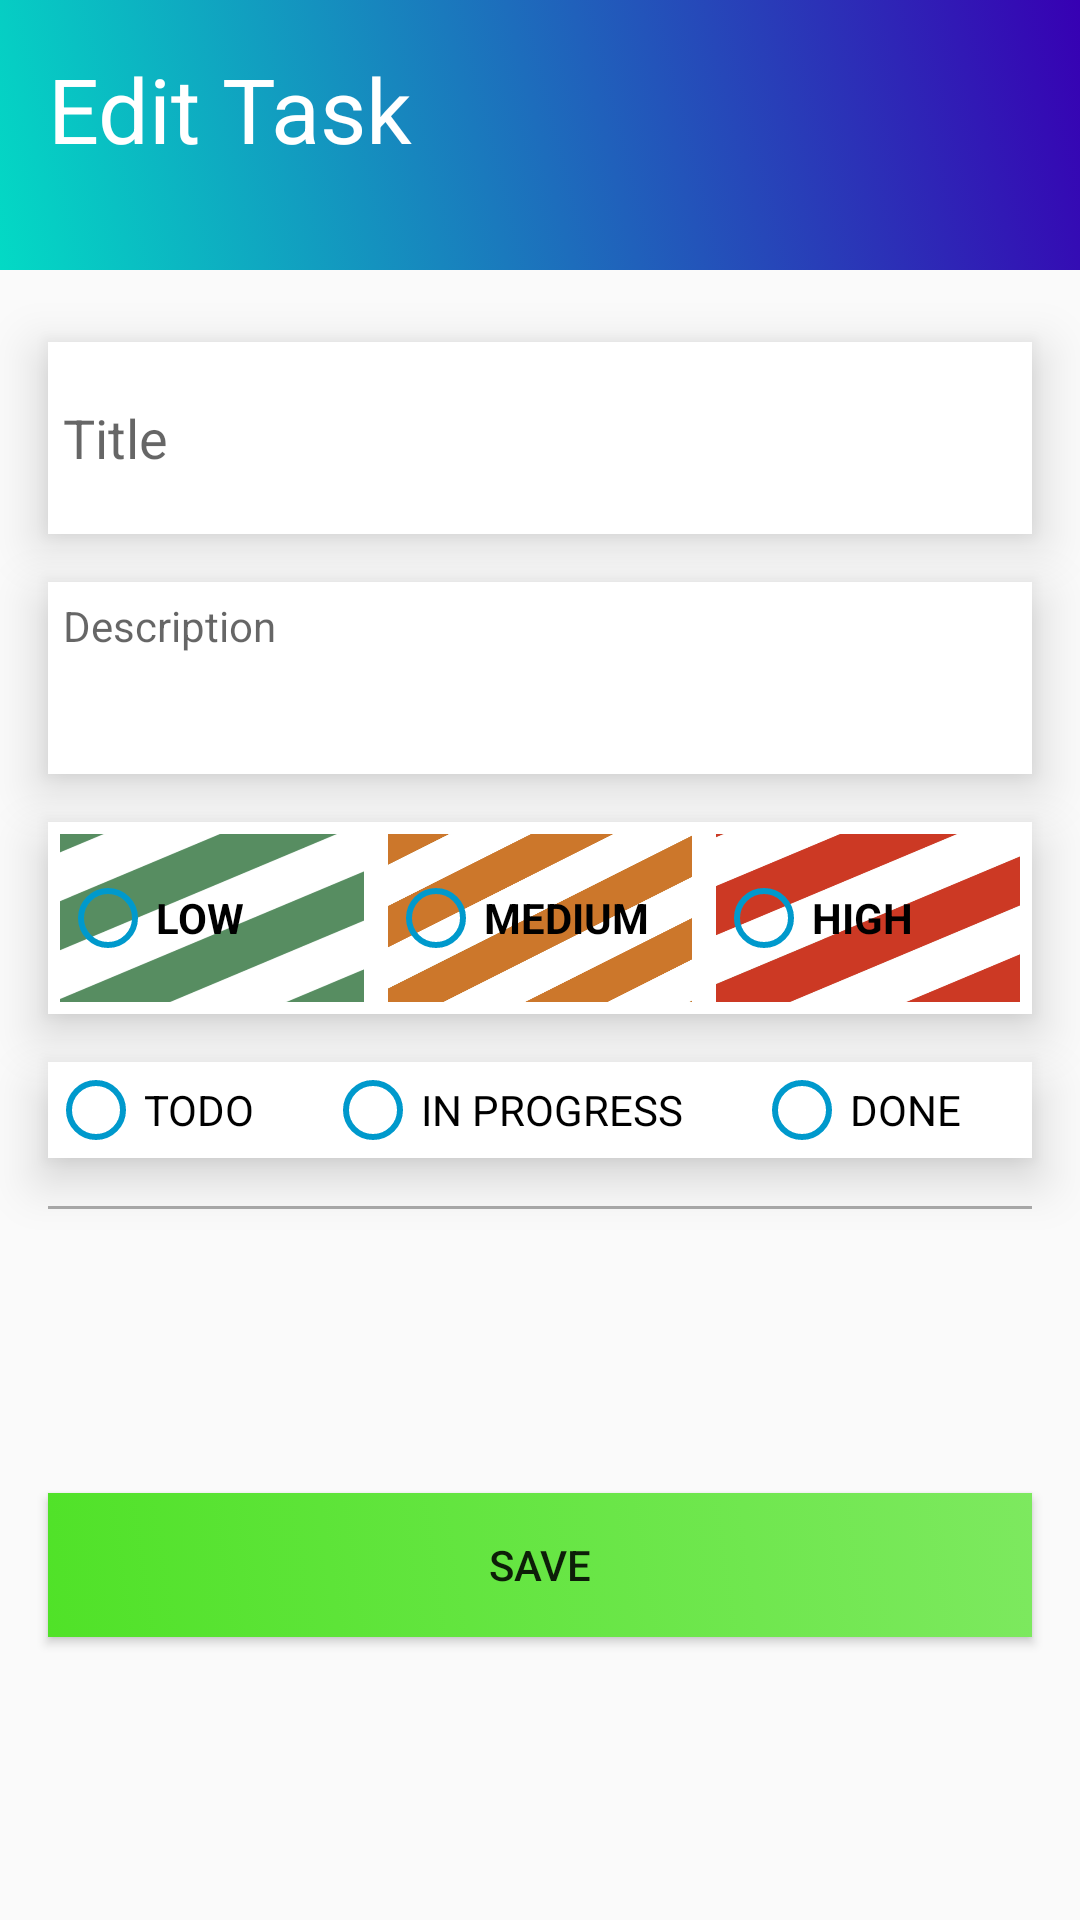

Write the Android layout XML for this screen, with the resource values it uses.
<!-- AndroidManifest.xml: application theme AppTheme -->
<!-- res/layout/edit_task_dialog.xml -->
<?xml version="1.0" encoding="utf-8"?>
<androidx.constraintlayout.widget.ConstraintLayout xmlns:android="http://schemas.android.com/apk/res/android"
    xmlns:app="http://schemas.android.com/apk/res-auto"
    xmlns:tools="http://schemas.android.com/tools"
    android:layout_width="match_parent"
    android:layout_height="wrap_content"
    android:background="@color/lightGray"
    android:clipToPadding="false"
    android:elevation="5dp">

    <Button
        android:id="@+id/saveButton"
        android:layout_width="0dp"
        android:layout_height="wrap_content"
        android:layout_marginStart="16dp"
        android:layout_marginTop="16dp"
        android:layout_marginEnd="16dp"
        android:layout_marginBottom="16dp"
        android:background="@drawable/submit_button_gradient"
        android:elevation="10dp"
        android:text="Save"
        app:layout_constraintBottom_toBottomOf="parent"
        app:layout_constraintEnd_toEndOf="parent"
        app:layout_constraintStart_toStartOf="parent"
        app:layout_constraintTop_toBottomOf="@+id/divider" />

    <FrameLayout
        android:id="@+id/frameLayout"
        android:layout_width="0dp"
        android:layout_height="90dp"
        android:background="@drawable/topgradient"
        app:layout_constraintEnd_toEndOf="parent"
        app:layout_constraintHorizontal_bias="0.0"
        app:layout_constraintStart_toStartOf="parent"
        app:layout_constraintTop_toTopOf="parent">

        <TextView
            android:id="@+id/textView"
            android:layout_width="391dp"
            android:layout_height="wrap_content"
            android:layout_marginStart="16dp"
            android:layout_marginTop="16dp"
            android:layout_marginEnd="16dp"
            android:text="Edit Task"
            android:textColor="#FFFFFF"
            android:textSize="30sp" />
    </FrameLayout>

    <EditText
        android:id="@+id/titleTask"
        android:layout_width="0dp"
        android:layout_height="64dp"
        android:layout_marginStart="16dp"
        android:layout_marginTop="24dp"
        android:layout_marginEnd="16dp"
        android:background="@color/white"
        android:elevation="10dp"
        android:ems="10"
        android:hint="Title"
        android:inputType="textPersonName"
        android:minWidth="336dp"
        android:padding="5dp"
        app:layout_constraintEnd_toEndOf="parent"
        app:layout_constraintStart_toStartOf="parent"
        app:layout_constraintTop_toBottomOf="@+id/frameLayout" />

    <EditText
        android:id="@+id/descriptionTask"
        android:layout_width="0dp"
        android:layout_height="64dp"
        android:layout_marginStart="16dp"
        android:layout_marginTop="16dp"
        android:layout_marginEnd="16dp"
        android:background="@color/white"
        android:elevation="10dp"
        android:ems="10"
        android:gravity="start|top"
        android:hint="Description"
        android:inputType="textMultiLine"
        android:minWidth="336dp"
        android:padding="5dp"
        android:textSize="14sp"
        app:layout_constraintEnd_toEndOf="parent"
        app:layout_constraintStart_toStartOf="parent"
        app:layout_constraintTop_toBottomOf="@+id/titleTask" />

    <RadioGroup
        android:id="@+id/priorityTask"
        android:layout_width="0dp"
        android:layout_height="64dp"
        android:layout_marginStart="16dp"
        android:layout_marginTop="16dp"
        android:layout_marginEnd="16dp"
        android:background="@color/white"
        android:elevation="10dp"
        android:orientation="horizontal"
        app:layout_constraintEnd_toEndOf="parent"
        app:layout_constraintStart_toStartOf="parent"
        app:layout_constraintTop_toBottomOf="@+id/descriptionTask">

        <RadioButton
            android:id="@+id/radioButtonLow"
            android:layout_width="wrap_content"
            android:layout_height="match_parent"
            android:layout_margin="4dp"
            android:layout_weight="1"
            android:background="@drawable/stripesgreensmall"
            android:buttonTint="@android:color/holo_blue_dark"
            android:text="LOW"
            android:textSize="14sp"
            android:textStyle="bold" />

        <RadioButton
            android:id="@+id/radioButtonMedium"
            android:layout_width="wrap_content"
            android:layout_height="match_parent"
            android:layout_margin="4dp"
            android:layout_weight="1"
            android:background="@drawable/stripesorangesmall"
            android:buttonTint="@android:color/holo_blue_dark"
            android:text="MEDIUM"
            android:textSize="14sp"
            android:textStyle="bold" />

        <RadioButton
            android:id="@+id/radioButtonHigh"
            android:layout_width="wrap_content"
            android:layout_height="match_parent"
            android:layout_margin="4dp"
            android:layout_weight="1"
            android:background="@drawable/stripesredsmall"
            android:buttonTint="@android:color/holo_blue_dark"
            android:text="HIGH"
            android:textSize="14sp"
            android:textStyle="bold" />
    </RadioGroup>

    <RadioGroup
        android:id="@+id/statusTask"
        android:layout_width="0dp"
        android:layout_height="wrap_content"
        android:layout_marginStart="16dp"
        android:layout_marginTop="16dp"
        android:layout_marginEnd="16dp"
        android:background="@color/white"
        android:elevation="10dp"
        android:orientation="horizontal"
        app:layout_constraintEnd_toEndOf="parent"
        app:layout_constraintStart_toStartOf="parent"
        app:layout_constraintTop_toBottomOf="@+id/priorityTask">

        <RadioButton
            android:id="@+id/radioButtonTodo"
            android:layout_width="wrap_content"
            android:layout_height="match_parent"
            android:layout_weight="1"
            android:buttonTint="@android:color/holo_blue_dark"
            android:text="TODO" />

        <RadioButton
            android:id="@+id/radioButtonProgress"
            android:layout_width="wrap_content"
            android:layout_height="match_parent"
            android:layout_weight="1"
            android:buttonTint="@android:color/holo_blue_dark"
            android:text="IN PROGRESS" />

        <RadioButton
            android:id="@+id/radioButtonDone"
            android:layout_width="wrap_content"
            android:layout_height="match_parent"
            android:layout_weight="1"
            android:buttonTint="@android:color/holo_blue_dark"
            android:text="DONE" />
    </RadioGroup>

    <View
        android:id="@+id/divider"
        android:layout_width="match_parent"
        android:layout_height="1dp"
        android:layout_marginStart="16dp"
        android:layout_marginTop="16dp"
        android:layout_marginEnd="16dp"
        android:background="@android:color/darker_gray"
        app:layout_constraintEnd_toEndOf="parent"
        app:layout_constraintStart_toStartOf="parent"
        app:layout_constraintTop_toBottomOf="@+id/statusTask" />

</androidx.constraintlayout.widget.ConstraintLayout>
<!-- resources referenced by this layout -->
<resources>
  <color name="lightGray">#fafafa</color>
  <color name="white">#FFFFFF</color>
  <!-- drawable stripesgreensmall: png bitmap (drawable, 23208 bytes) -->
  <!-- drawable stripesorangesmall: png bitmap (drawable, 55581 bytes) -->
  <!-- drawable stripesredsmall: png bitmap (drawable, 23466 bytes) -->
  <!-- drawable submit_button_gradient (drawable) -->
  <?xml version="1.0" encoding="utf-8"?>
  <selector xmlns:android="http://schemas.android.com/apk/res/android">
      <item>
          <shape>
              <gradient
                  android:angle="45"
                  android:endColor="@color/lightGreen"
                  android:startColor="@color/Green" />
          </shape>
      </item>
  </selector>
  <!-- drawable topgradient (drawable) -->
  <?xml version="1.0" encoding="utf-8"?>
  <selector xmlns:android="http://schemas.android.com/apk/res/android">
      <item>
          <shape>
              <gradient
                  android:angle="45"
                  android:endColor="@color/secondColorGradient"
                  android:startColor="@color/firstColorGradient" />
          </shape>
      </item>
  </selector>
  <style name="AppTheme" parent="Theme.AppCompat.Light.DarkActionBar">
          
          <item name="colorPrimary">@color/colorPrimary</item>
          <item name="colorPrimaryDark">@color/black</item>
          <item name="colorAccent">@color/colorAccent</item>
      </style>
  <color name="lightGreen">#7DE95F</color>
  <color name="Green">#50E228</color>
  <color name="secondColorGradient">#3700B3</color>
  <color name="firstColorGradient">#03DAC5</color>
  <color name="colorPrimary">#6200EE</color>
  <color name="black">#000000</color>
  <color name="colorAccent">#03DAC5</color>
</resources>
